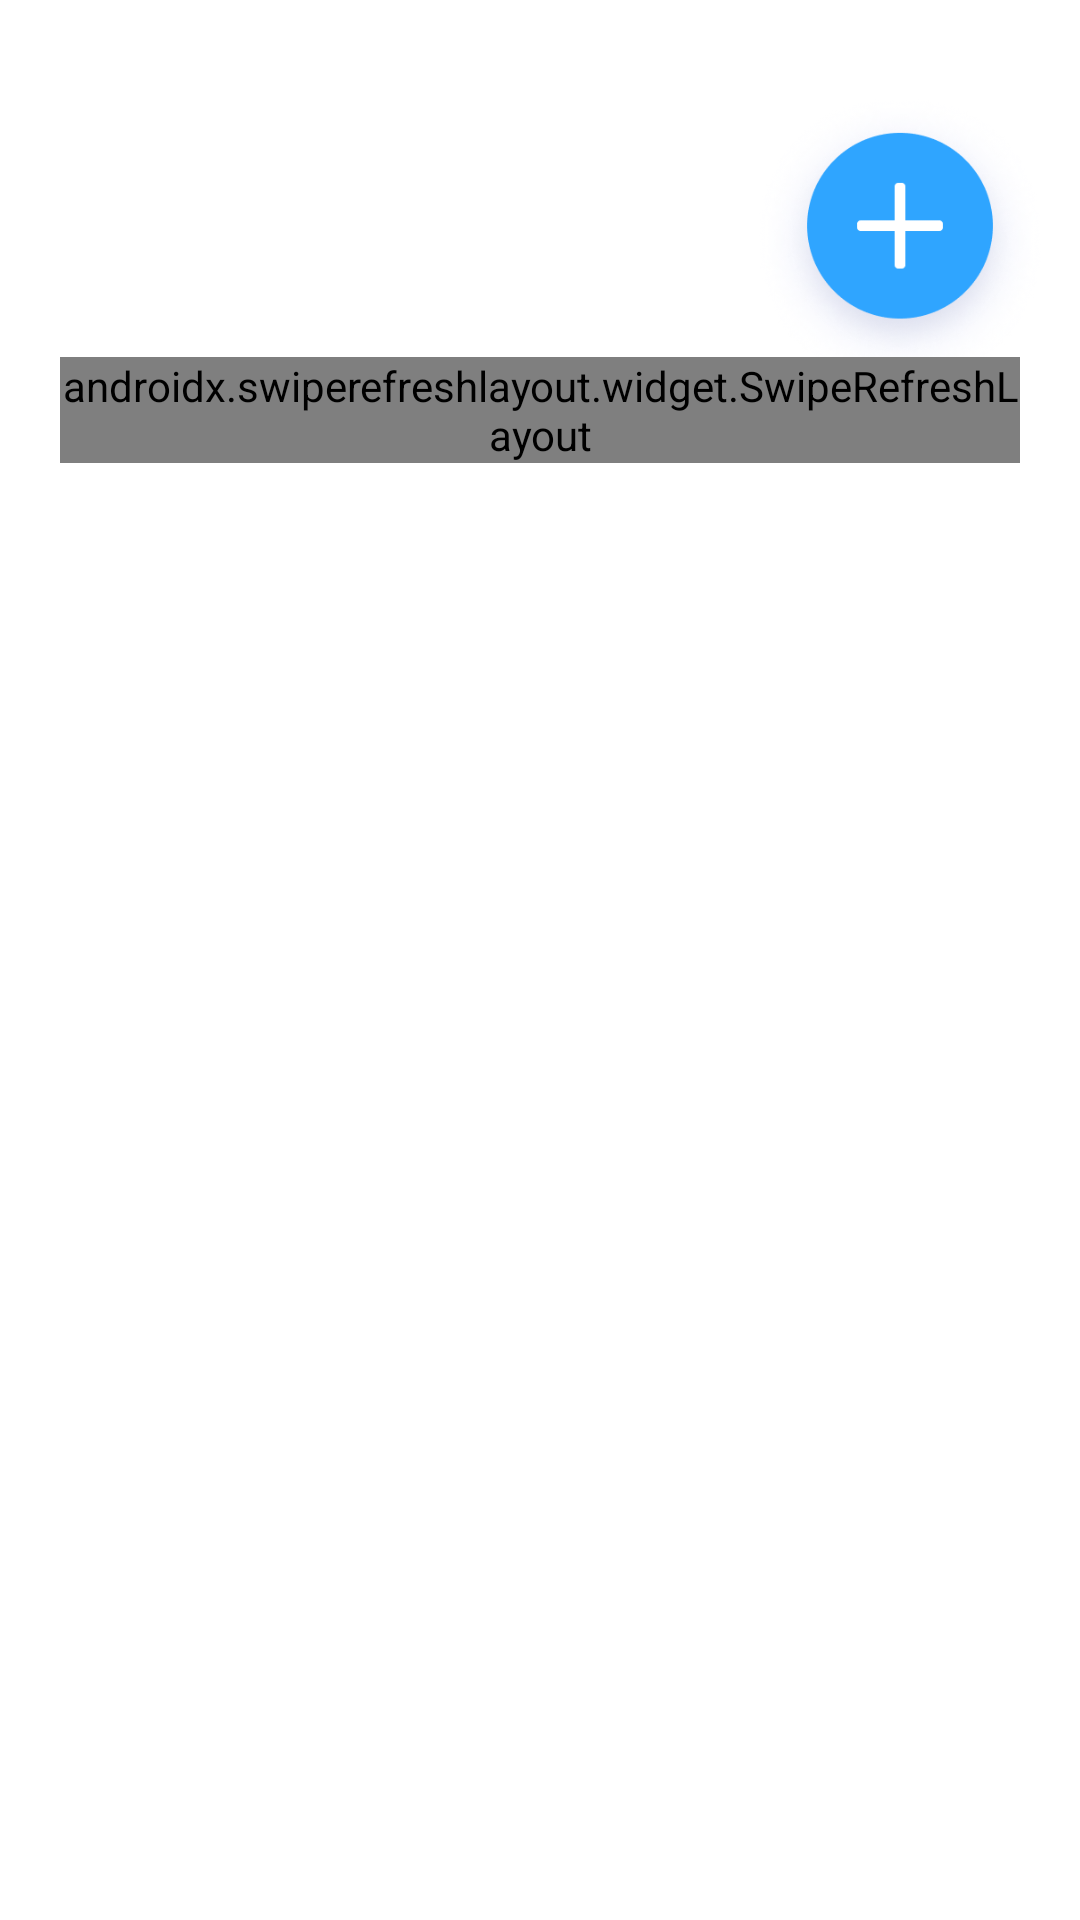

The Android layout XML behind this screen, and the referenced resources:
<!-- AndroidManifest.xml: application theme Theme.CrudUsingJava -->
<!-- res/layout/activity_main.xml -->
<?xml version="1.0" encoding="utf-8"?>
<RelativeLayout xmlns:android="http://schemas.android.com/apk/res/android"
    xmlns:tools="http://schemas.android.com/tools"
    android:layout_width="match_parent"
    android:layout_height="match_parent"
    android:background="@drawable/bg"
    tools:context=".MainActivity">

    <TextView
        android:id="@+id/welcome"
        android:layout_width="wrap_content"
        android:layout_height="wrap_content"
        android:layout_marginStart="30dp"
        android:layout_marginTop="53dp"
        android:text="@string/welcome"
        android:textColor="#fff"
        android:textSize="21sp"
        android:textStyle="bold"
        tools:ignore="RelativeOverlap" />

    <TextView
        android:id="@+id/welcomeAfter"
        android:layout_width="wrap_content"
        android:layout_height="wrap_content"
        android:layout_below="@id/welcome"
        android:layout_marginStart="30dp"
        android:text="@string/welcome_para"
        android:textColor="#fff"
        android:textSize="13sp" />

    <ImageView
        android:layout_width="100dp"
        android:layout_height="100dp"
        android:layout_alignParentEnd="true"
        android:layout_marginTop="30dp"
        android:layout_marginEnd="10dp"
        android:background="@drawable/add"
        android:contentDescription="@string/icons" />

    <androidx.swiperefreshlayout.widget.SwipeRefreshLayout
        android:id="@+id/swipeDown"
        android:layout_width="match_parent"
        android:layout_height="wrap_content"
        android:layout_below="@id/welcomeAfter"
        android:layout_margin="20dp">

        <androidx.recyclerview.widget.RecyclerView
            android:id="@+id/category"
            android:layout_width="match_parent"
            android:layout_height="match_parent" />

    </androidx.swiperefreshlayout.widget.SwipeRefreshLayout>

</RelativeLayout>
<!-- resources referenced by this layout -->
<resources>
  <!-- drawable add: png bitmap (drawable, 44465 bytes) -->
  <string name="icons">Icons Here</string>
  <string name="welcome">Welcome Buddy</string>
  <string name="welcome_para">Crud Using Api</string>
  <style name="Theme.CrudUsingJava" parent="Theme.MaterialComponents.DayNight.NoActionBar">
          
          <item name="colorPrimary">@color/purple_500</item>
          <item name="colorPrimaryVariant">@color/purple_700</item>
          <item name="colorOnPrimary">@color/white</item>
          
          <item name="colorSecondary">@color/teal_200</item>
          <item name="colorSecondaryVariant">@color/teal_700</item>
          <item name="colorOnSecondary">@color/black</item>
          
          <item name="android:statusBarColor">?attr/colorPrimaryVariant</item>
          
      </style>
  <!-- not gathered from this repository: default colours our renderer supplied (Android Studio template values) -->
  <color name="purple_500">#FF6200EE</color>
  <color name="purple_700">#FF3700B3</color>
  <color name="teal_200">#FF03DAC5</color>
  <color name="teal_700">#FF018786</color>
  <color name="black">#FF000000</color>
  <color name="white">#FFFFFFFF</color>
</resources>
